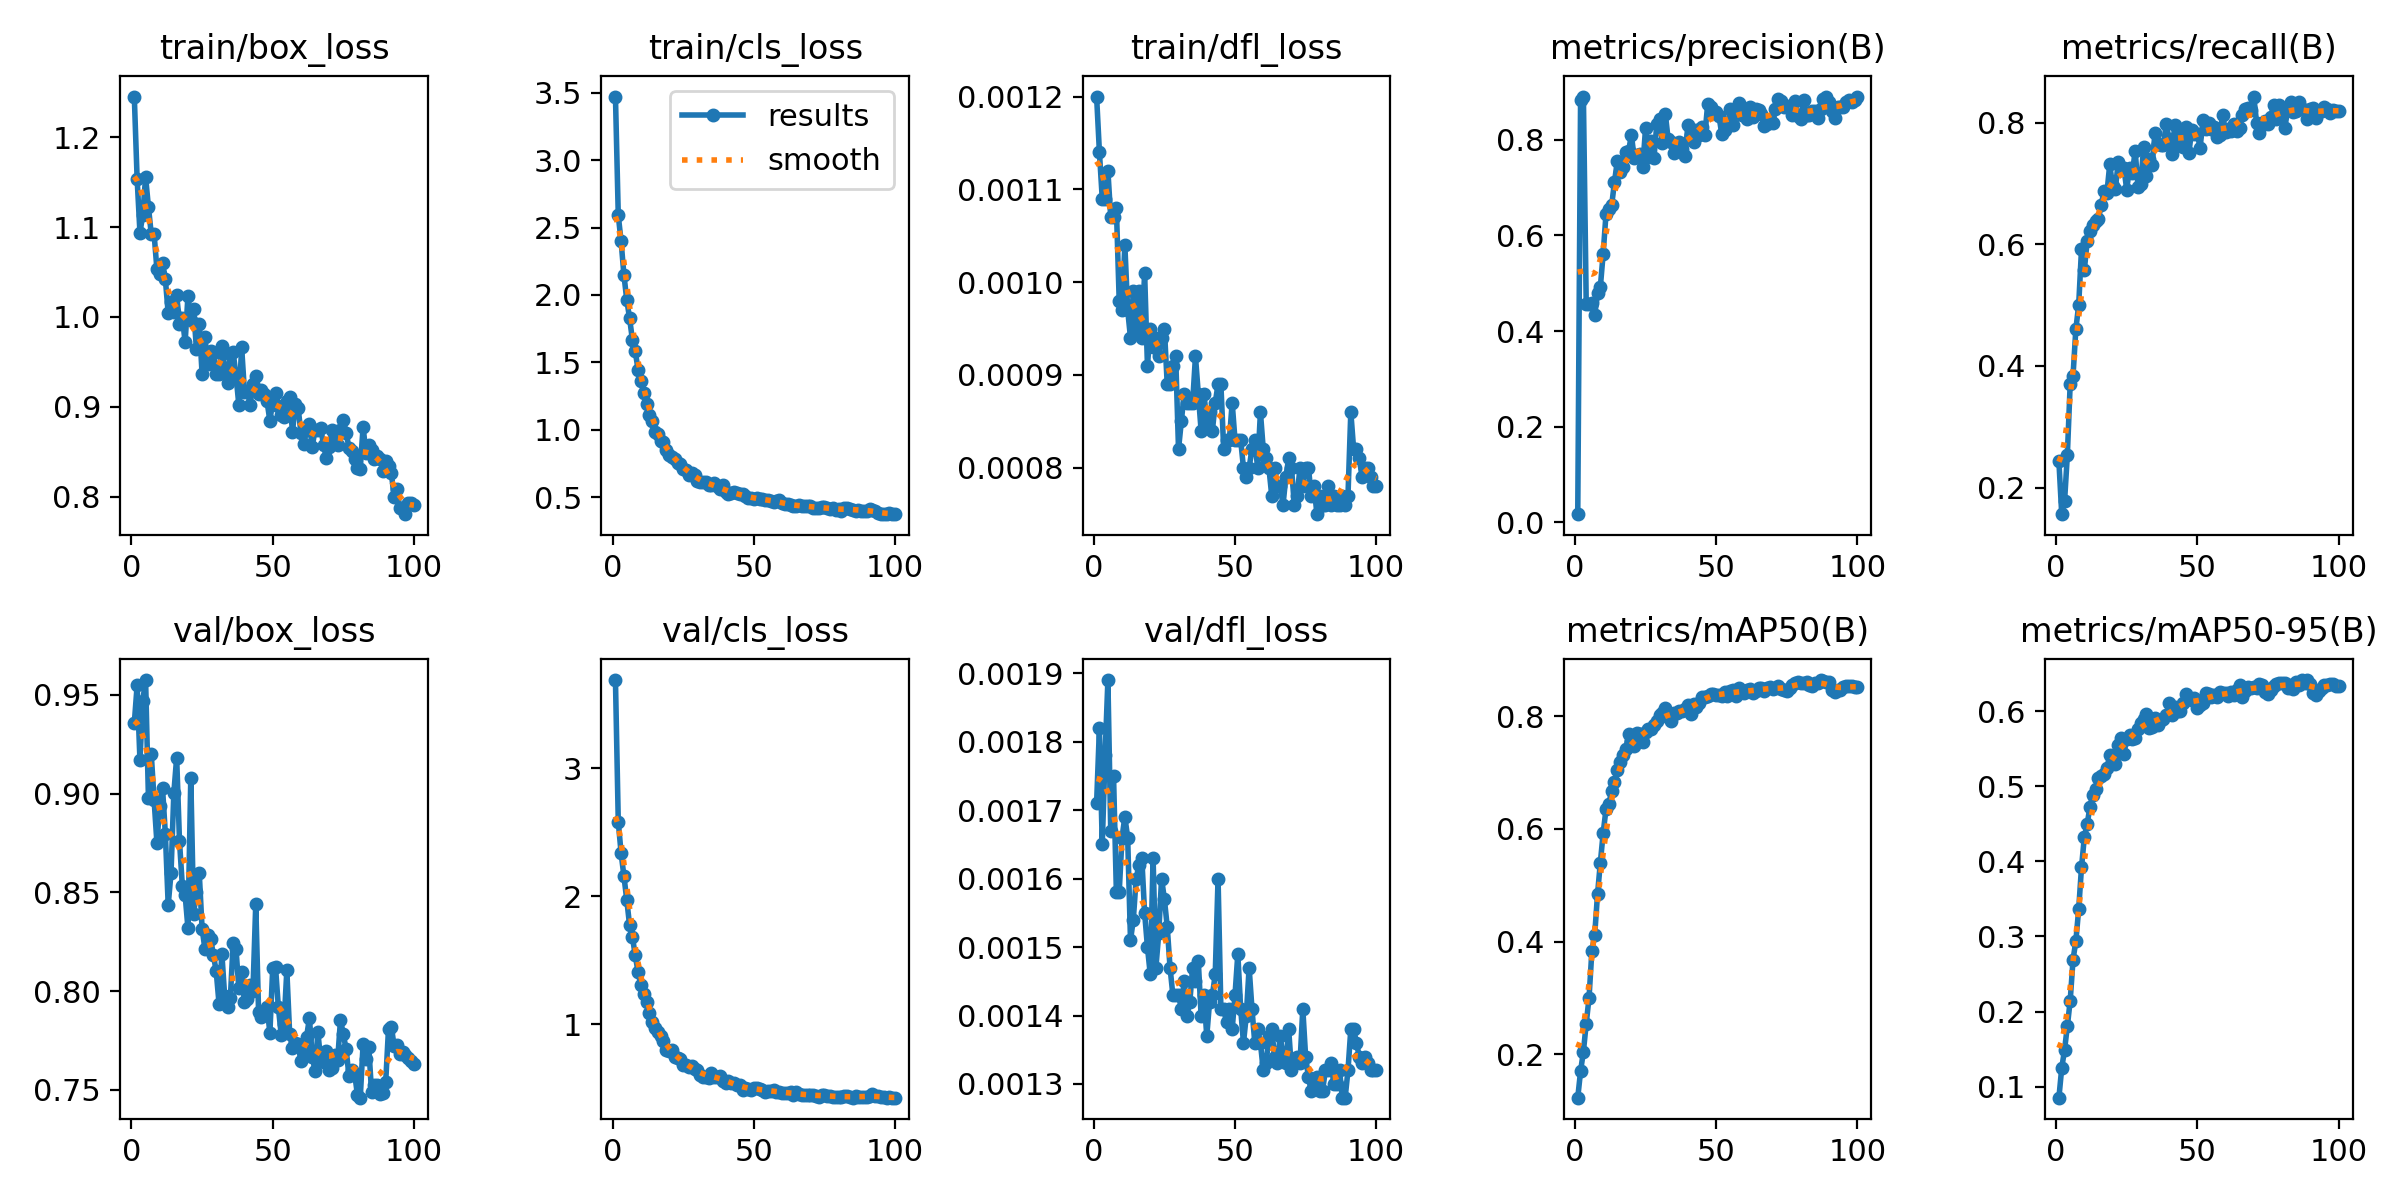

The table this chart was drawn from, first rows:
epoch, time, train/box_loss, train/cls_loss, train/dfl_loss, metrics/precision(B), metrics/recall(B), metrics/mAP50(B), metrics/mAP50-95(B), val/box_loss, val/cls_loss, val/dfl_loss, lr/pg0, lr/pg1, lr/pg2
1, 233.2, 1.245, 3.472, 0.0012, 0.01724, 0.2429, 0.1228, 0.08519, 0.9356, 3.688, 0.00171, 0.0004111, 0.0004111, 0.0004111
2, 461.8, 1.154, 2.591, 0.00114, 0.8827, 0.1561, 0.1698, 0.1246, 0.9547, 2.582, 0.00182, 0.0008196, 0.0008196, 0.0008196
3, 684.7, 1.094, 2.398, 0.00109, 0.8895, 0.1772, 0.2046, 0.149, 0.9169, 2.337, 0.00165, 0.00122, 0.00122, 0.00122
4, 913.5, 1.113, 2.148, 0.00109, 0.4564, 0.2542, 0.2543, 0.1808, 0.9471, 2.157, 0.00178, 0.001213, 0.001213, 0.001213
5, 1140, 1.156, 1.965, 0.00112, 0.4563, 0.3711, 0.3004, 0.2145, 0.9575, 1.973, 0.00189, 0.0012, 0.0012, 0.0012
6, 1367, 1.123, 1.828, 0.00107, 0.4588, 0.3837, 0.3832, 0.269, 0.898, 1.775, 0.00167, 0.001188, 0.001188, 0.001188
7, 1591, 1.092, 1.668, 0.00107, 0.4335, 0.4606, 0.4119, 0.2939, 0.9202, 1.682, 0.00175, 0.001176, 0.001176, 0.001176
8, 1815, 1.093, 1.583, 0.00108, 0.4787, 0.4999, 0.484, 0.3361, 0.8969, 1.541, 0.00158, 0.001163, 0.001163, 0.001163
9, 2041, 1.053, 1.446, 0.00098, 0.4923, 0.592, 0.5401, 0.392, 0.8752, 1.409, 0.00158, 0.001151, 0.001151, 0.001151
10, 2265, 1.048, 1.358, 0.00097, 0.5622, 0.5577, 0.5927, 0.4321, 0.8937, 1.307, 0.00166, 0.001139, 0.001139, 0.001139
11, 2488, 1.06, 1.272, 0.00104, 0.6446, 0.6049, 0.6348, 0.4495, 0.9026, 1.237, 0.00169, 0.001126, 0.001126, 0.001126
12, 2712, 1.042, 1.191, 0.00097, 0.6563, 0.6225, 0.6435, 0.4729, 0.8795, 1.172, 0.00166, 0.001114, 0.001114, 0.001114
13, 2938, 1.004, 1.109, 0.00094, 0.663, 0.6313, 0.668, 0.4889, 0.8435, 1.092, 0.00151, 0.001102, 0.001102, 0.001102
14, 3164, 1.017, 1.062, 0.00099, 0.7116, 0.6379, 0.6837, 0.4964, 0.8598, 1.022, 0.00154, 0.001089, 0.001089, 0.001089
15, 3389, 1.006, 0.9829, 0.00095, 0.7554, 0.642, 0.7046, 0.5115, 0.9004, 0.9687, 0.0016, 0.001077, 0.001077, 0.001077
16, 3611, 1.024, 0.9645, 0.00099, 0.7324, 0.6656, 0.7183, 0.5134, 0.9182, 0.9402, 0.00162, 0.001064, 0.001064, 0.001064
17, 3837, 0.9924, 0.9191, 0.00094, 0.7422, 0.6883, 0.731, 0.5171, 0.8759, 0.9067, 0.00163, 0.001052, 0.001052, 0.001052
18, 4059, 0.999, 0.9082, 0.00101, 0.7736, 0.685, 0.7411, 0.5245, 0.8534, 0.8678, 0.00155, 0.00104, 0.00104, 0.00104
19, 4282, 0.9723, 0.8472, 0.00091, 0.777, 0.7315, 0.7684, 0.5415, 0.8485, 0.8012, 0.0015, 0.001027, 0.001027, 0.001027
20, 4500, 1.023, 0.8156, 0.00095, 0.81, 0.6959, 0.7562, 0.5387, 0.8318, 0.7921, 0.00146, 0.001015, 0.001015, 0.001015
21, 4721, 0.9968, 0.7997, 0.00093, 0.761, 0.6919, 0.7474, 0.5299, 0.908, 0.7989, 0.00163, 0.001002, 0.001002, 0.001002
22, 4941, 1.008, 0.7847, 0.00094, 0.7687, 0.7356, 0.7699, 0.5558, 0.8392, 0.7457, 0.00147, 0.0009901, 0.0009901, 0.0009901
23, 5160, 0.9642, 0.7522, 0.00092, 0.7708, 0.7255, 0.7686, 0.5644, 0.8504, 0.7403, 0.00152, 0.0009778, 0.0009778, 0.0009778
24, 5384, 0.9926, 0.7465, 0.00094, 0.7423, 0.7263, 0.7537, 0.5436, 0.8596, 0.7278, 0.0016, 0.0009654, 0.0009654, 0.0009654
25, 5604, 0.9366, 0.7114, 0.00095, 0.8239, 0.6903, 0.7725, 0.5628, 0.8316, 0.6863, 0.00157, 0.000953, 0.000953, 0.000953
26, 5827, 0.9776, 0.7026, 0.00089, 0.7638, 0.7255, 0.7765, 0.5687, 0.8214, 0.6839, 0.00153, 0.0009406, 0.0009406, 0.0009406
27, 6046, 0.9475, 0.6675, 0.00089, 0.7968, 0.7172, 0.7778, 0.5635, 0.8286, 0.6708, 0.00147, 0.0009283, 0.0009283, 0.0009283
28, 6269, 0.9618, 0.6771, 0.00091, 0.7631, 0.7539, 0.7851, 0.5651, 0.8266, 0.6744, 0.00143, 0.0009159, 0.0009159, 0.0009159
29, 6491, 0.9604, 0.6655, 0.00092, 0.8338, 0.6949, 0.7909, 0.5759, 0.8184, 0.6516, 0.00143, 0.0009035, 0.0009035, 0.0009035
30, 6712, 0.9367, 0.6225, 0.00082, 0.8438, 0.6998, 0.8014, 0.5851, 0.8099, 0.6417, 0.00143, 0.0008911, 0.0008911, 0.0008911
31, 6935, 0.9369, 0.6109, 0.00085, 0.7943, 0.7605, 0.8052, 0.59, 0.7936, 0.6054, 0.00141, 0.0008787, 0.0008787, 0.0008787
32, 7160, 0.9677, 0.6093, 0.00088, 0.8545, 0.7118, 0.8145, 0.5966, 0.819, 0.5915, 0.00145, 0.0008664, 0.0008664, 0.0008664
33, 7383, 0.9435, 0.6086, 0.00087, 0.8014, 0.7407, 0.7986, 0.5775, 0.7974, 0.587, 0.0014, 0.000854, 0.000854, 0.000854
34, 7604, 0.9261, 0.5913, 0.00087, 0.7965, 0.7298, 0.7923, 0.5792, 0.7919, 0.5843, 0.00142, 0.0008416, 0.0008416, 0.0008416
35, 7821, 0.9583, 0.5862, 0.00087, 0.7735, 0.7828, 0.8055, 0.5909, 0.7963, 0.6229, 0.00147, 0.0008293, 0.0008293, 0.0008293
36, 8038, 0.9608, 0.6048, 0.00092, 0.7833, 0.7648, 0.805, 0.5816, 0.8245, 0.5895, 0.00145, 0.0008169, 0.0008169, 0.0008169
37, 8256, 0.9351, 0.5805, 0.00088, 0.7951, 0.7639, 0.8095, 0.589, 0.8214, 0.5907, 0.00148, 0.0008045, 0.0008045, 0.0008045
38, 8472, 0.9025, 0.5622, 0.00084, 0.7809, 0.7636, 0.8087, 0.5901, 0.8016, 0.5986, 0.0014, 0.0007921, 0.0007921, 0.0007921
39, 8690, 0.9662, 0.5879, 0.00088, 0.7656, 0.7978, 0.8134, 0.5956, 0.8099, 0.5599, 0.00143, 0.0007797, 0.0007797, 0.0007797
40, 8907, 0.9169, 0.5356, 0.00085, 0.8319, 0.7732, 0.8208, 0.6105, 0.7944, 0.545, 0.00137, 0.0007674, 0.0007674, 0.0007674
41, 9123, 0.9175, 0.5228, 0.00086, 0.8103, 0.7486, 0.804, 0.5947, 0.7961, 0.5552, 0.00142, 0.000755, 0.000755, 0.000755
42, 9340, 0.9025, 0.5319, 0.00084, 0.7954, 0.7957, 0.821, 0.6053, 0.8032, 0.5425, 0.00143, 0.0007426, 0.0007426, 0.0007426
43, 9557, 0.9254, 0.5342, 0.00087, 0.8206, 0.7674, 0.8161, 0.6011, 0.7998, 0.5408, 0.00146, 0.0007302, 0.0007302, 0.0007302
44, 9774, 0.9342, 0.5269, 0.00089, 0.8091, 0.7885, 0.8229, 0.6009, 0.844, 0.5288, 0.0016, 0.0007179, 0.0007179, 0.0007179
45, 9991, 0.9141, 0.5211, 0.00089, 0.8276, 0.7602, 0.8336, 0.6114, 0.7894, 0.5244, 0.00141, 0.0007055, 0.0007055, 0.0007055
46, 10208, 0.9182, 0.5199, 0.00082, 0.8093, 0.7926, 0.8338, 0.6226, 0.7867, 0.4916, 0.00141, 0.0006931, 0.0006931, 0.0006931
47, 10427, 0.9146, 0.5049, 0.00083, 0.8746, 0.7498, 0.8355, 0.6166, 0.7888, 0.5019, 0.00139, 0.0006808, 0.0006808, 0.0006808
48, 10646, 0.906, 0.4954, 0.00083, 0.8696, 0.788, 0.8403, 0.6149, 0.7921, 0.4969, 0.00141, 0.0006684, 0.0006684, 0.0006684
49, 10862, 0.8844, 0.4946, 0.00087, 0.8566, 0.7816, 0.8395, 0.618, 0.7788, 0.4861, 0.00138, 0.000656, 0.000656, 0.000656
50, 11079, 0.9062, 0.4895, 0.00083, 0.8583, 0.7816, 0.8385, 0.605, 0.8115, 0.5065, 0.00143, 0.0006436, 0.0006436, 0.0006436
51, 11300, 0.9154, 0.494, 0.00083, 0.85, 0.7592, 0.8375, 0.6086, 0.8121, 0.4999, 0.00149, 0.0006312, 0.0006312, 0.0006312
52, 11520, 0.9012, 0.4856, 0.00083, 0.8114, 0.8042, 0.8364, 0.6113, 0.7919, 0.4981, 0.00141, 0.0006189, 0.0006189, 0.0006189
53, 11740, 0.8907, 0.4852, 0.0008, 0.8198, 0.7894, 0.8425, 0.6241, 0.7779, 0.4913, 0.00136, 0.0006065, 0.0006065, 0.0006065
54, 11962, 0.889, 0.4787, 0.00079, 0.829, 0.7992, 0.8356, 0.623, 0.7832, 0.476, 0.0014, 0.0005941, 0.0005941, 0.0005941
55, 12181, 0.9065, 0.4759, 0.0008, 0.8636, 0.7893, 0.8456, 0.6186, 0.8105, 0.4808, 0.00147, 0.0005818, 0.0005818, 0.0005818
56, 12399, 0.911, 0.4743, 0.00082, 0.8312, 0.7932, 0.846, 0.6214, 0.7784, 0.4836, 0.00141, 0.0005694, 0.0005694, 0.0005694
57, 12619, 0.8719, 0.4657, 0.00083, 0.8637, 0.7773, 0.8352, 0.6185, 0.7712, 0.4846, 0.00136, 0.000557, 0.000557, 0.000557
58, 12838, 0.9029, 0.4733, 0.0008, 0.8763, 0.7802, 0.85, 0.6258, 0.7738, 0.4722, 0.00138, 0.0005446, 0.0005446, 0.0005446
59, 13057, 0.8991, 0.4764, 0.00086, 0.851, 0.8126, 0.8427, 0.624, 0.773, 0.4756, 0.00136, 0.0005322, 0.0005322, 0.0005322
60, 13276, 0.8707, 0.4545, 0.00082, 0.8509, 0.7846, 0.8419, 0.6248, 0.7643, 0.468, 0.00132, 0.0005199, 0.0005199, 0.0005199
... 40 more rows
